Run: headless pygame with SDL's dummy video driver; simulated clock (each Clock.tick advances the game by its frame time, no real sleeping); random seed 0; keys injected as events and as key.get_pressed() state; mouse plan: one left click at the window centre at the start of phase 2, then a move to the lower-right quarter at the start of phase 3.
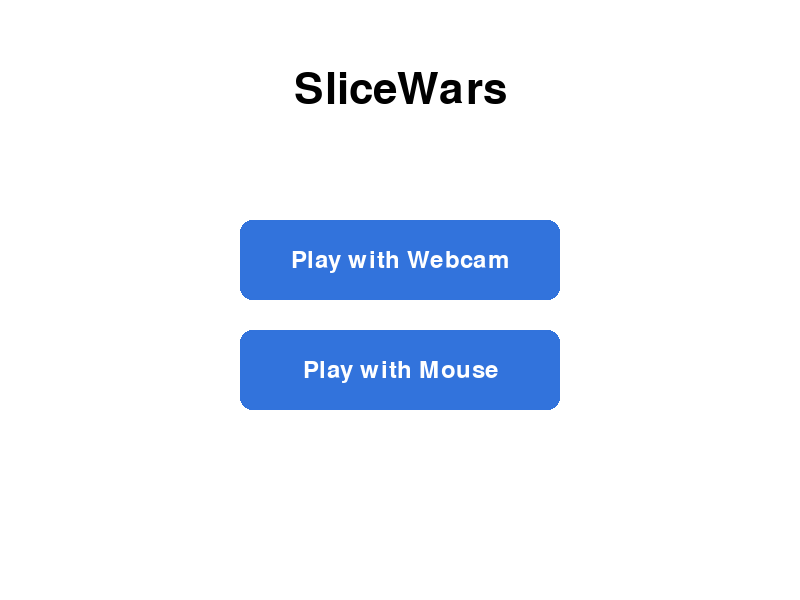
Frame 1 of 4 · flips 1–60 · no input
Frame 2 of 4 · flips 61–180 · clicked the window centre · tapped SPACE, RETURN · held RIGHT (→), D · screen unchanged from frame 1, image omitted
Frame 3 of 4 · flips 181–300 · moved the mouse to the lower-right quarter · held DOWN (↓), S · screen unchanged from frame 2, image omitted
Frame 4 of 4 · flips 301–420 · held LEFT (←), A, UP (↑), W · screen unchanged from frame 3, image omitted

The pygame program that drew these frames:

# client/screens/input_select.py
# Pygame screen for selecting the player's input method at launch.

import pygame

WIDTH = 800
HEIGHT = 600
BUTTON_WIDTH = 320
BUTTON_HEIGHT = 80
BUTTON_SPACING = 30
TITLE_FONT_SIZE = 64
BUTTON_FONT_SIZE = 36

WHITE = (255, 255, 255)
BLACK = (0, 0, 0)
DARK_GRAY = (40, 40, 40)
LIGHT_GRAY = (200, 200, 200)
BLUE = (50, 115, 220)
HOVER_BLUE = (70, 135, 240)


def draw_text(surface, text, font, color, center):
    rendered = font.render(text, True, color)
    rect = rendered.get_rect(center=center)
    surface.blit(rendered, rect)


class Button:
    def __init__(self, rect, text, font):
        self.rect = pygame.Rect(rect)
        self.text = text
        self.font = font

    def draw(self, surface, mouse_pos):
        hovered = self.rect.collidepoint(mouse_pos)
        color = HOVER_BLUE if hovered else BLUE
        pygame.draw.rect(surface, color, self.rect, border_radius=12)
        draw_text(surface, self.text, self.font, WHITE, self.rect.center)

    def is_clicked(self, event):
        return event.type == pygame.MOUSEBUTTONDOWN and event.button == 1 and self.rect.collidepoint(event.pos)


def run(screen=None):
    pygame.init()
    if screen is None:
        screen = pygame.display.set_mode((WIDTH, HEIGHT))
        pygame.display.set_caption('SliceWars')

    title_font = pygame.font.SysFont(None, TITLE_FONT_SIZE)
    button_font = pygame.font.SysFont(None, BUTTON_FONT_SIZE)
    clock = pygame.time.Clock()

    button_x = (WIDTH - BUTTON_WIDTH) // 2
    button_y = 220
    button_a = Button((button_x, button_y, BUTTON_WIDTH, BUTTON_HEIGHT), 'Play with Webcam', button_font)
    button_b = Button((button_x, button_y + BUTTON_HEIGHT + BUTTON_SPACING, BUTTON_WIDTH, BUTTON_HEIGHT), 'Play with Mouse', button_font)

    choice = None
    running = True

    while running:
        mouse_pos = pygame.mouse.get_pos()

        for event in pygame.event.get():
            if event.type == pygame.QUIT:
                running = False
            elif button_a.is_clicked(event):
                choice = 'webcam'
                running = False
            elif button_b.is_clicked(event):
                choice = 'mouse'
                running = False

        screen.fill(WHITE)
        draw_text(screen, 'SliceWars', title_font, BLACK, (WIDTH // 2, 90))
        button_a.draw(screen, mouse_pos)
        button_b.draw(screen, mouse_pos)

        pygame.display.flip()
        clock.tick(60)

    return choice
if __name__ == "__main__":
    result = run()
    print(f"Player chose: {result}")
